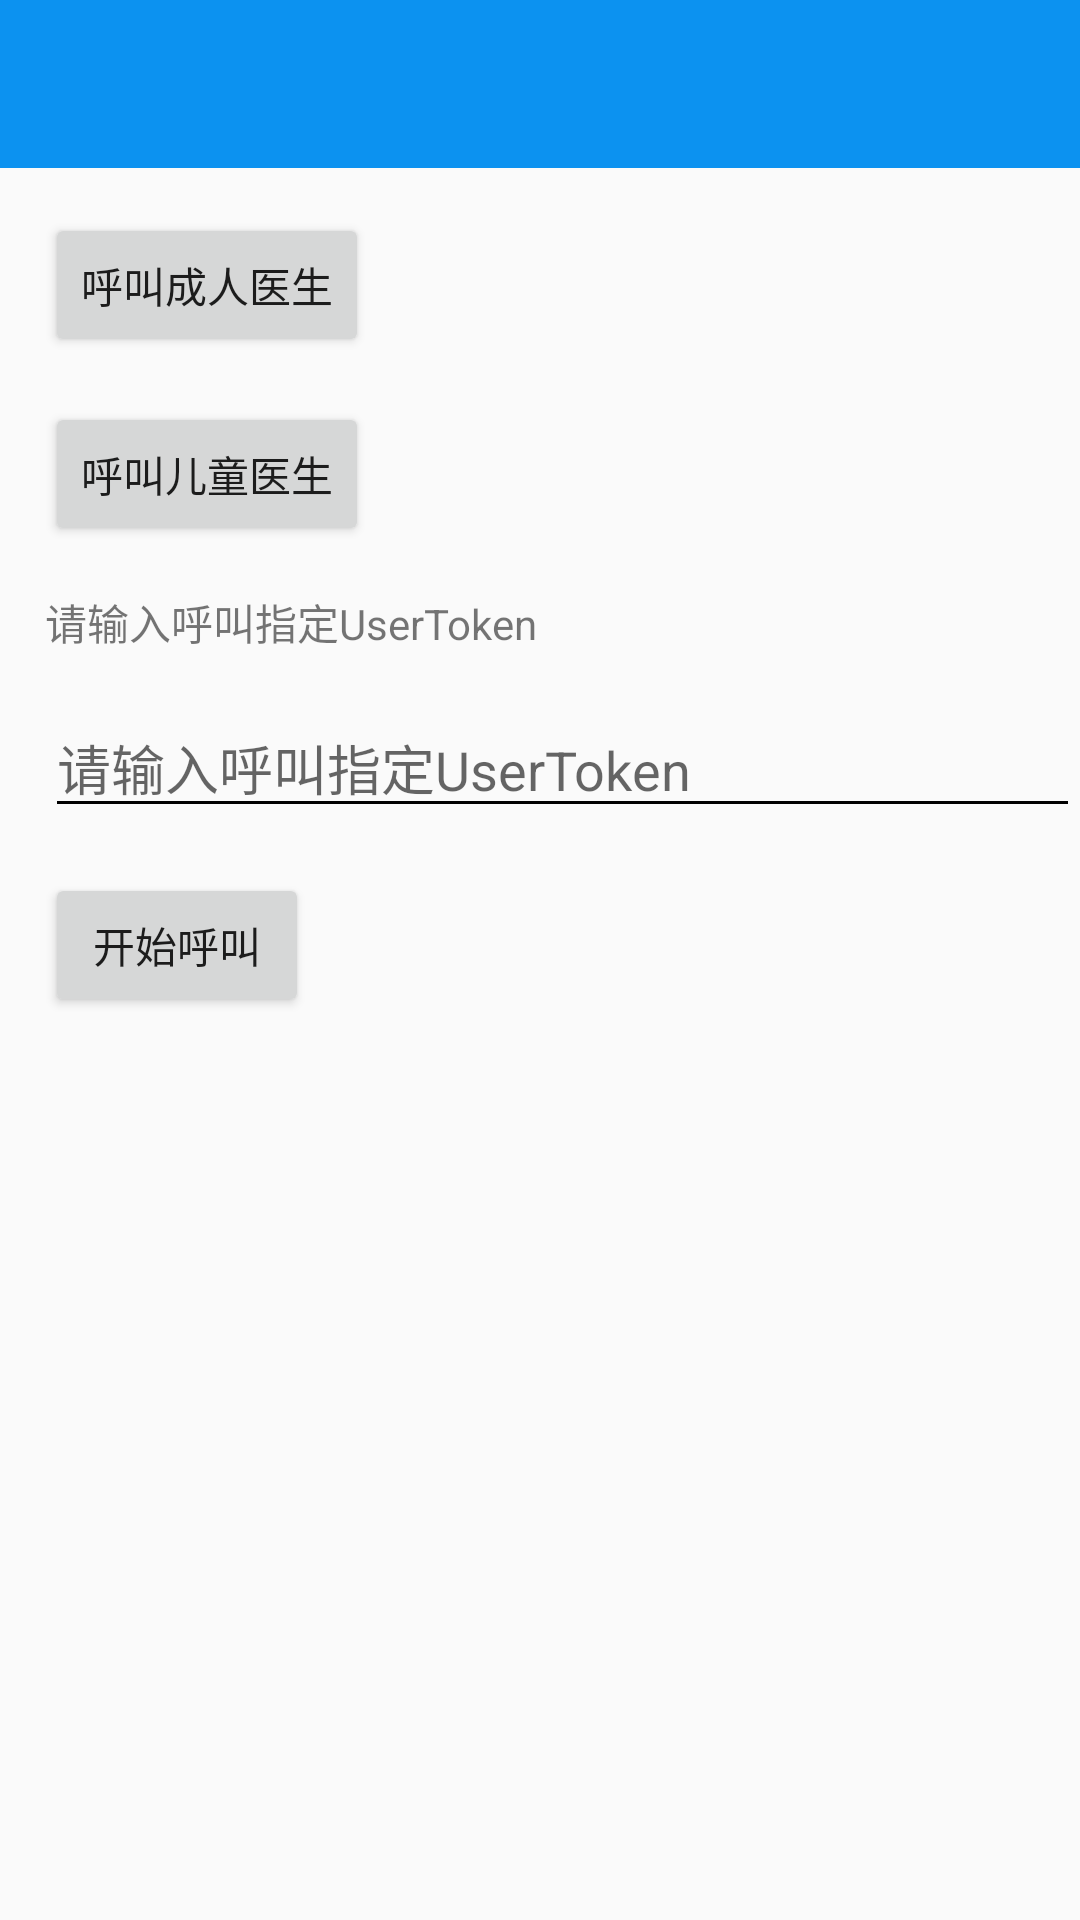

Reconstruct the res/layout file that produces this screen, plus the resources it refers to.
<!-- AndroidManifest.xml: application theme HHAppTheme -->
<!-- res/layout/call_layout.xml -->
<?xml version="1.0" encoding="utf-8"?>
<layout>

    <androidx.constraintlayout.widget.ConstraintLayout xmlns:android="http://schemas.android.com/apk/res/android"
        xmlns:app="http://schemas.android.com/apk/res-auto"
        android:layout_width="match_parent"
        android:layout_height="match_parent">
        <androidx.appcompat.widget.Toolbar
            android:id="@+id/toolbar"
            app:titleTextColor="@android:color/white"
            android:layout_width="match_parent"
            android:layout_height="@dimen/hh_action_bar_height"
            android:background="@color/colorPrimary"
            app:theme="@style/Toolbar.Light"
            app:titleTextAppearance="@style/Toolbar.TitleText"
            app:layout_constraintStart_toStartOf="parent"
            app:layout_constraintTop_toTopOf="parent"
            />
        <Button
            android:id="@+id/call_adult"
            android:layout_width="wrap_content"
            android:layout_height="wrap_content"
            android:layout_marginStart="15dp"
            android:layout_marginTop="15dp"
            android:text="@string/call_adult_doctor"
            app:layout_constraintStart_toStartOf="parent"
            app:layout_constraintTop_toBottomOf="@id/toolbar" />

        <Button
            android:id="@+id/call_child"
            android:layout_width="wrap_content"
            android:layout_height="wrap_content"
            android:layout_marginStart="15dp"
            android:layout_marginTop="15dp"
            android:text="@string/call_child_doctor"
            app:layout_constraintStart_toStartOf="parent"
            app:layout_constraintTop_toBottomOf="@id/call_adult" />

        <TextView
            android:id="@+id/tip_call_user_token"
            android:layout_width="wrap_content"
            android:layout_height="wrap_content"
            android:layout_marginStart="15dp"
            android:layout_marginTop="15dp"
            android:text="@string/tip_input_call_user_token"
            app:layout_constraintStart_toStartOf="parent"
            app:layout_constraintTop_toBottomOf="@id/call_child" />

        <EditText
            android:id="@+id/call_user_token"
            android:layout_width="match_parent"
            android:layout_height="wrap_content"
            android:layout_marginStart="15dp"
            android:layout_marginTop="15dp"
            android:autofillHints="@string/tip_input_call_user_token"
            android:hint="@string/tip_input_call_user_token"
            android:inputType="text"
            app:layout_constraintStart_toStartOf="parent"
            app:layout_constraintTop_toBottomOf="@id/tip_call_user_token" />

        <Button
            android:id="@+id/start_call_user_token"
            android:layout_width="wrap_content"
            android:layout_height="wrap_content"
            android:layout_marginStart="15dp"
            android:layout_marginTop="15dp"
            android:text="@string/button_call_user_token"
            app:layout_constraintStart_toStartOf="parent"
            app:layout_constraintTop_toBottomOf="@id/call_user_token" />
    </androidx.constraintlayout.widget.ConstraintLayout>
</layout>
<!-- resources referenced by this layout -->
<resources>
  <color name="colorPrimary">#0c92f0</color>
  <string name="button_call_user_token">开始呼叫</string>
  <string name="call_adult_doctor">呼叫成人医生</string>
  <string name="call_child_doctor">呼叫儿童医生</string>
  <string name="tip_input_call_user_token">请输入呼叫指定UserToken</string>
  <style name="Toolbar.Light" parent="Toolbar">
  
          <item name="colorControlNormal">@android:color/white</item>
  
          <item name="actionMenuTextColor">@android:color/white</item>
  
      </style>
  <style name="HHAppTheme" parent="Theme.AppCompat.Light.NoActionBar">
          
          
          <item name="colorPrimary">@color/colorPrimary</item>
          <item name="colorPrimaryDark">@color/colorPrimaryDark</item>
          <item name="colorAccent">@color/colorAccent</item>
          <item name="colorControlNormal">@android:color/black</item>
          <item name="android:windowIsTranslucent">true</item>
      </style>
  <style name="Toolbar" parent="Theme.AppCompat.Light">
  
          <item name="actionMenuTextColor">@android:color/black</item>
          <item name="colorPrimary">@color/colorPrimary</item>
          <item name="colorPrimaryDark">@color/colorPrimaryDark</item>
          <item name="colorAccent">@color/colorAccent</item>
          <item name="colorControlNormal">@android:color/black</item>
  
      </style>
  <color name="colorPrimaryDark">#ff0082de</color>
  <color name="colorAccent">#ff1482f0</color>
</resources>
